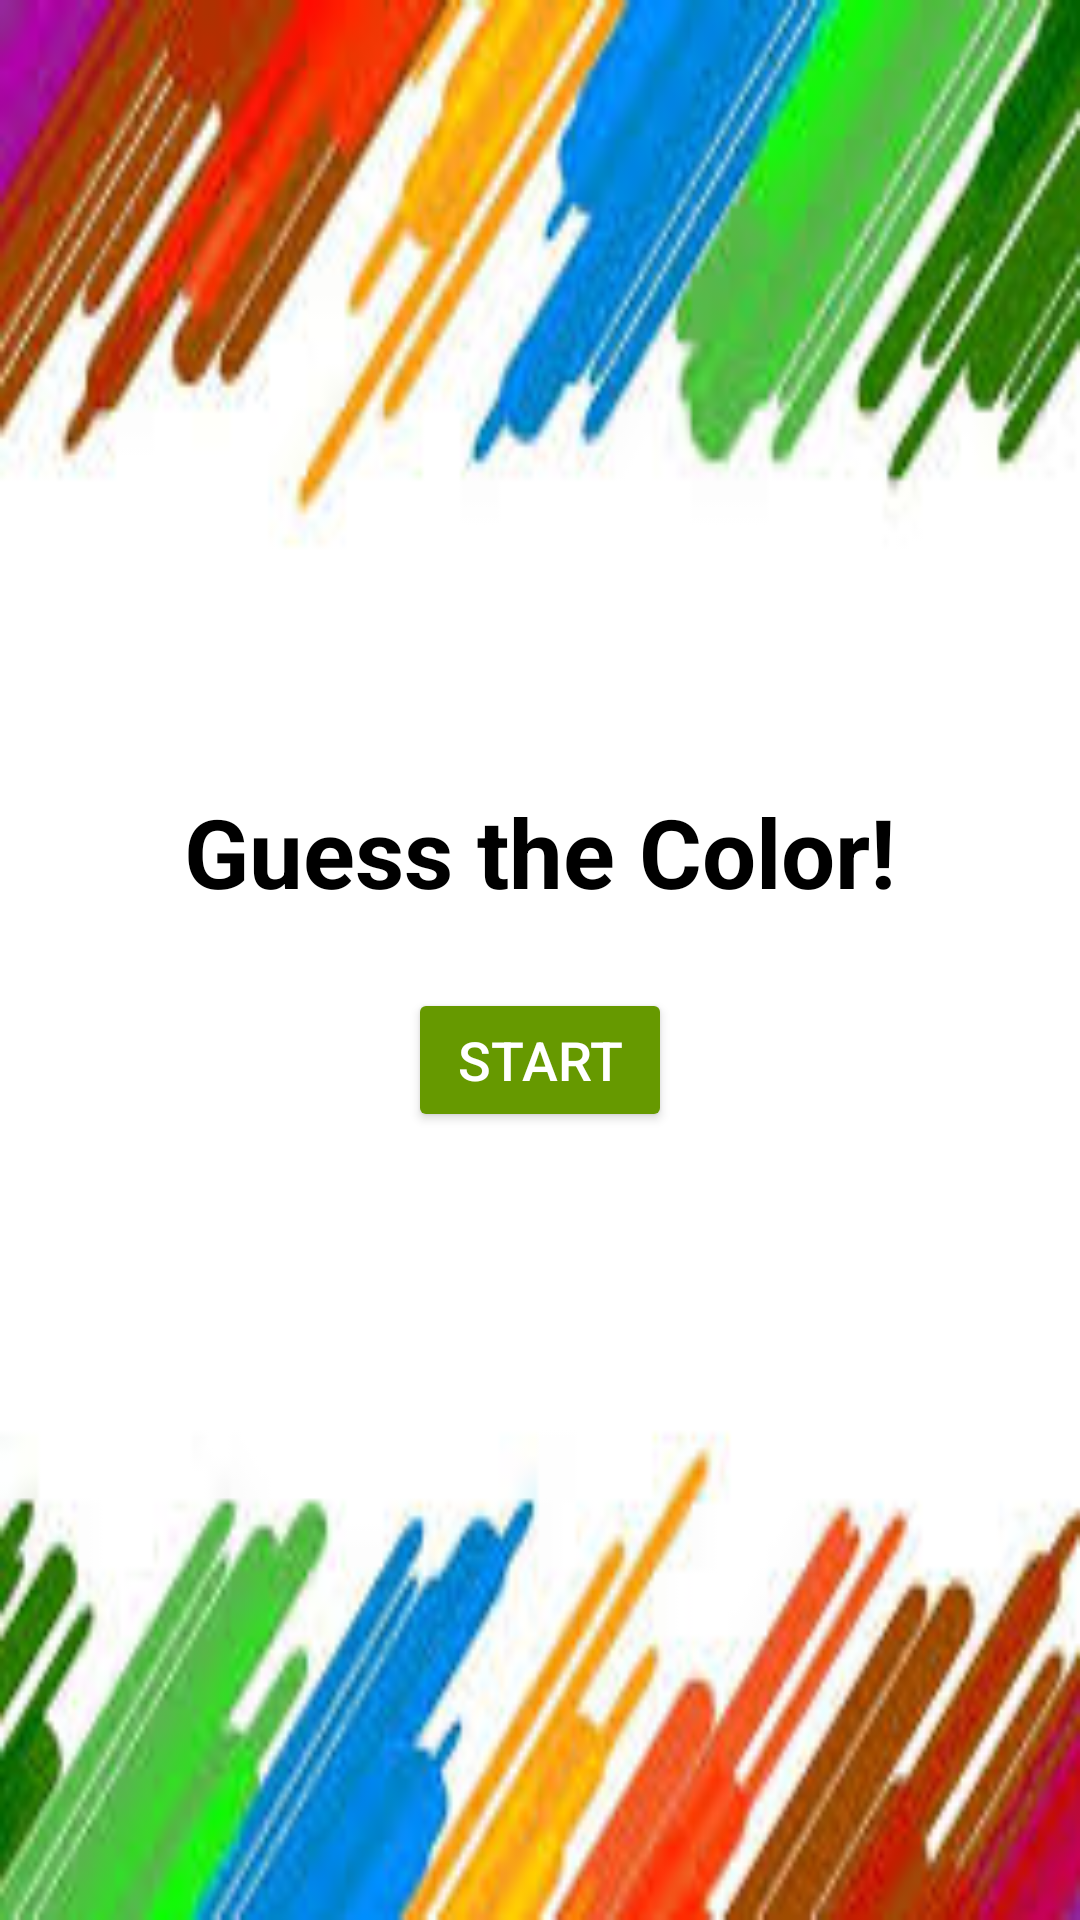

Reconstruct the res/layout file that produces this screen, plus the resources it refers to.
<!-- AndroidManifest.xml: application theme Theme.Guessthecolor -->
<!-- res/layout/activity_main.xml -->
<?xml version="1.0" encoding="utf-8"?>
<LinearLayout
xmlns:android="http://schemas.android.com/apk/res/android"
android:layout_width="match_parent"
android:layout_height="match_parent"
android:orientation="vertical"
android:gravity="center"
android:background="@drawable/download"
android:padding="16dp">

<TextView
    android:id="@+id/splashTitle"
    android:layout_width="wrap_content"
    android:layout_height="wrap_content"
    android:text="Guess the Color!"
    android:textSize="32sp"
    android:textStyle="bold"
    android:textColor="@android:color/black"
    android:layout_marginBottom="24dp" />

<Button
    android:id="@+id/startButton"
    android:layout_width="wrap_content"
    android:layout_height="wrap_content"
    android:text="Start"
    android:textSize="18sp"
    android:backgroundTint="@android:color/holo_green_dark"
    android:textColor="@android:color/white" />
</LinearLayout>
<!-- resources referenced by this layout -->
<resources>
  <!-- drawable download: jpeg bitmap (drawable, 11555 bytes) -->
  <style name="Theme.Guessthecolor" parent="Base.Theme.Guessthecolor" />
  <style name="Base.Theme.Guessthecolor" parent="Theme.Material3.DayNight.NoActionBar">
          
          
      </style>
</resources>
